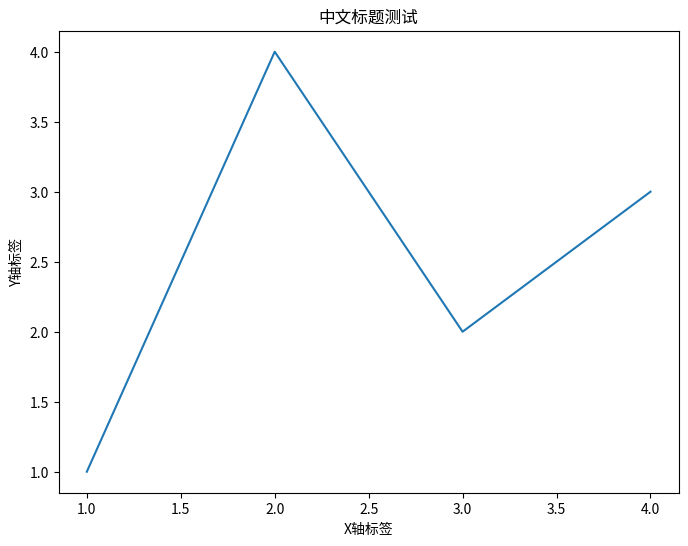

The script that saved this image:
# 字体配置模块：处理 matplotlib 的中文字体支持
import os
import sys
import warnings
import logging
from matplotlib import font_manager
import matplotlib.pyplot as plt

# 方案1: 最简单有效的方法 - 直接屏蔽所有UserWarning
warnings.filterwarnings("ignore", category=UserWarning)

# 方案2: 设置 matplotlib 的日志级别到ERROR
logging.getLogger('matplotlib.font_manager').setLevel(logging.ERROR)
logging.getLogger('matplotlib').setLevel(logging.ERROR)

# 方案3: 如果需要更精确的控制，使用具体的警告消息匹配
specific_warnings = [
    "findfont: Font family 'Noto Sans CJK JP' not found.",
    "findfont: Font family 'Noto Sans CJK SC' not found.",
]

for warning_msg in specific_warnings:
    warnings.filterwarnings("ignore", message=warning_msg)
    warnings.filterwarnings("ignore", category=UserWarning, message=warning_msg)

def get_chinese_font():
    """
    获取中文字体 
    
    返回:
        FontProperties 对象或 None（若无合适字体）
    """
    # 暂时禁用所有警告
    with warnings.catch_warnings():
        warnings.simplefilter("ignore")
        
        # Linux下常见的中文字体路径
        font_candidates = [
            '/usr/share/fonts/opentype/noto/NotoSansCJK-Regular.ttc',
            '/usr/share/fonts/truetype/arphic/ukai.ttc',
            '/usr/share/fonts/truetype/wqy/wqy-zenhei.ttc',
            '/usr/share/fonts/truetype/wqy/wqy-microhei.ttc',
            '/usr/share/fonts/truetype/noto/NotoSansCJK-Regular.ttc',
            '/usr/share/fonts/truetype/noto/NotoSansCJK.ttc',
            '/usr/share/fonts/truetype/droid/DroidSansFallbackFull.ttf',
            'C:/Windows/Fonts/msyh.ttc',
            'C:/Windows/Fonts/simhei.ttf',
            '/System/Library/Fonts/STHeiti Medium.ttc',
        ]
        
        for font_path in font_candidates:
            if os.path.exists(font_path):
                try:
                    return font_manager.FontProperties(fname=font_path)
                except Exception:
                    continue
        
        # 兜底：尝试直接用字体名
        fallback_fonts = [
            "Noto Sans CJK SC",
            "WenQuanYi Zen Hei", 
            "WenQuanYi Micro Hei",
            "SimHei",
            "Microsoft YaHei",
            "STHeiti",
            "Arial Unicode MS"
        ]
        
        for font_name in fallback_fonts:
            try:
                return font_manager.FontProperties(family=font_name)
            except Exception:
                continue
                
    return None

def configure_fonts():
    """
    配置 matplotlib 使用中文字体并处理负号显示，彻底消除字体相关警告
    """
    # 方案4: 重定向 stderr 来彻底阻止字体警告（最激进的方法）
    original_stderr = sys.stderr
    
    try:
        # 暂时重定向 stderr
        from io import StringIO
        sys.stderr = StringIO()
        
        # 在警告被抑制的环境中配置字体
        with warnings.catch_warnings():
            warnings.simplefilter("ignore")
            
            my_font = get_chinese_font()
            if my_font is not None:
                # 这里必须用 font.sans-serif，否则 Linux 下部分 matplotlib 版本不生效
                plt.rcParams['font.sans-serif'] = [my_font.get_name()]
                plt.rcParams['font.family'] = 'sans-serif'
            else:
                # 兜底：常见字体名
                plt.rcParams['font.sans-serif'] = [
                    "Noto Sans CJK SC",
                    "WenQuanYi Zen Hei",
                    "WenQuanYi Micro Hei", 
                    "SimHei",
                    "Microsoft YaHei",
                    "STHeiti",
                    "Arial Unicode MS"
                ]
                plt.rcParams['font.family'] = 'sans-serif'
            
            plt.rcParams['axes.unicode_minus'] = False
            
    finally:
        # 恢复 stderr
        sys.stderr = original_stderr

def configure_fonts_alternative():
    """
    替代方案：更保守的字体配置，只设置已知存在的字体
    """
    with warnings.catch_warnings():
        warnings.simplefilter("ignore")
        
        # 首先检测系统中实际存在的中文字体
        available_fonts = []
        system_fonts = font_manager.findSystemFonts()
        
        # 检查一些常见的中文字体文件
        chinese_font_files = [
            'SimHei', 'Microsoft YaHei', 'WenQuanYi Zen Hei', 
            'Noto Sans CJK SC', 'STHeiti'
        ]
        
        for font_file in system_fonts:
            try:
                font_prop = font_manager.FontProperties(fname=font_file)
                font_name = font_prop.get_name()
                if any(chinese in font_name for chinese in chinese_font_files):
                    available_fonts.append(font_name)
                    break  # 找到一个就够了
            except:
                continue
        
        if available_fonts:
            plt.rcParams['font.sans-serif'] = available_fonts + ['DejaVu Sans']
        else:
            # 如果没找到，使用默认配置但不会产生警告
            plt.rcParams['font.sans-serif'] = ['DejaVu Sans']
        
        plt.rcParams['font.family'] = 'sans-serif'
        plt.rcParams['axes.unicode_minus'] = False

# 模块加载时自动配置
configure_fonts()

# 如果上面的方法仍然有警告，可以尝试这个更激进的方法
def suppress_all_font_warnings():
    """
    最后的大招：彻底屏蔽所有matplotlib相关警告
    """
    import matplotlib
    matplotlib.set_loglevel("ERROR")  # 设置matplotlib日志级别为ERROR
    
    # 屏蔽所有UserWarning
    warnings.filterwarnings("ignore", category=UserWarning)
    
    # 如果还有问题，可以重新配置font manager的缓存
    font_manager._rebuild()

# 使用示例
if __name__ == "__main__":
    # 测试中文显示
    import matplotlib.pyplot as plt
    
    plt.figure(figsize=(8, 6))
    plt.plot([1, 2, 3, 4], [1, 4, 2, 3])
    plt.title('中文标题测试')
    plt.xlabel('X轴标签')
    plt.ylabel('Y轴标签')
    plt.show()
